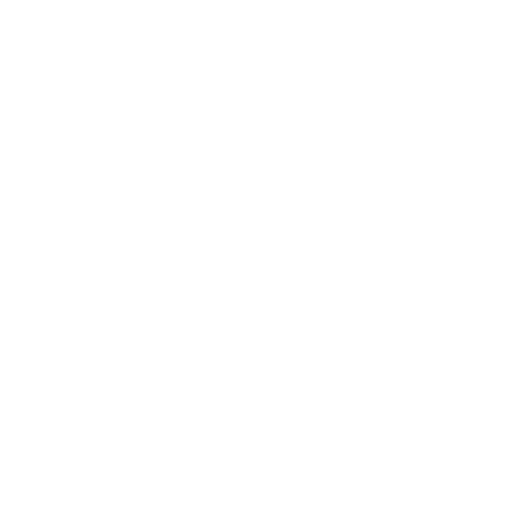
t = 0.00 s
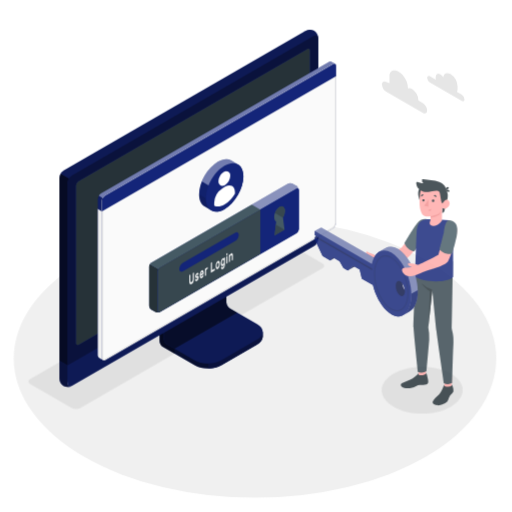
t = 2.10 s
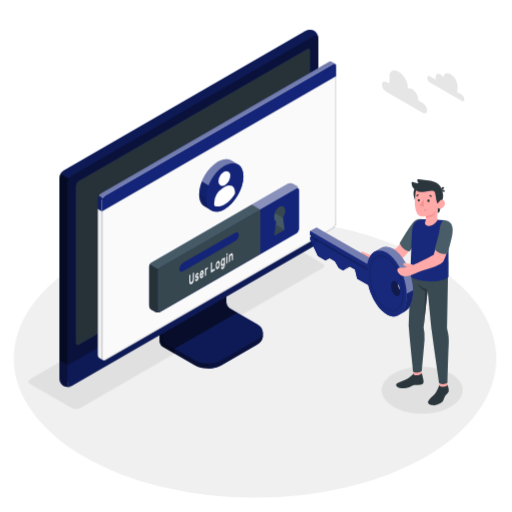
t = 2.52 s
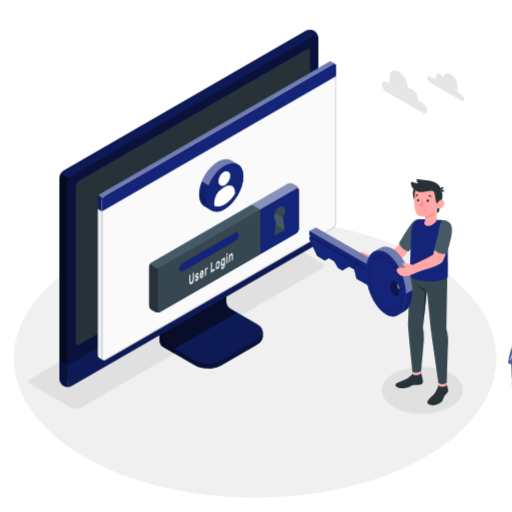
t = 2.94 s
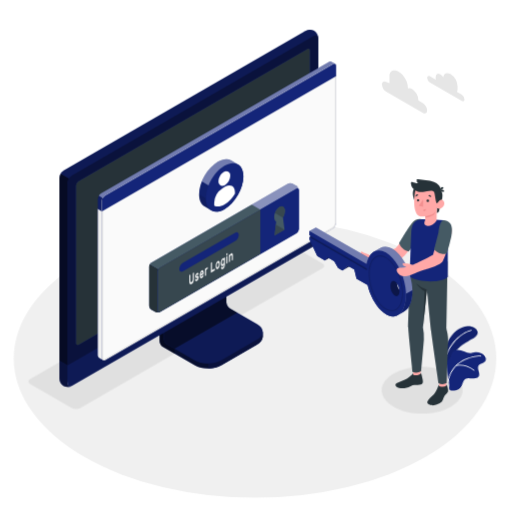
t = 3.92 s
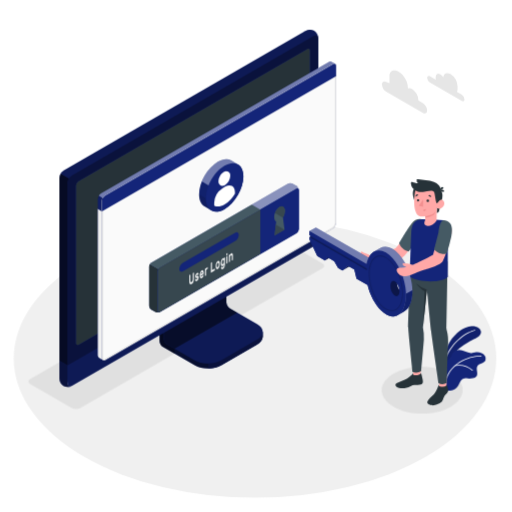
t = 4.90 s

The animated SVG that drew these frames (rendered in a browser with its animation timeline set to each time). Animation: 5 CSS @keyframes rules; one cycle of 4.90 s.

<svg class="animated" id="freepik_stories-login" xmlns="http://www.w3.org/2000/svg" viewBox="0 0 500 500" version="1.1" xmlns:xlink="http://www.w3.org/1999/xlink" xmlns:svgjs="http://svgjs.com/svgjs"><style>svg#freepik_stories-login:not(.animated) .animable {opacity: 0;}svg#freepik_stories-login.animated #freepik--Floor--inject-3 {animation: 1s 1 forwards cubic-bezier(.36,-0.01,.5,1.38) zoomOut;animation-delay: 0s;}svg#freepik_stories-login.animated #freepik--Shadow--inject-3 {animation: 1.0s 1 forwards cubic-bezier(.36,-0.01,.5,1.38) lightSpeedLeft;animation-delay: 0.5s;opacity: 0}svg#freepik_stories-login.animated #freepik--Device--inject-3 {animation: 1.6s 1 forwards cubic-bezier(.36,-0.01,.5,1.38) lightSpeedLeft;animation-delay: 0s;}svg#freepik_stories-login.animated #freepik--Window--inject-3 {animation: 1s 1 forwards cubic-bezier(.36,-0.01,.5,1.38) fadeIn;animation-delay: 1s;opacity: 0}svg#freepik_stories-login.animated #freepik--Plants--inject-3 {animation: 2.8s 1 forwards cubic-bezier(.36,-0.01,.5,1.38) lightSpeedRight;animation-delay: 2.1s;opacity: 0}svg#freepik_stories-login.animated #freepik--Clouds--inject-3 {animation: 1s 1 forwards ease-out lightSpeedRight;animation-delay: 0s;}svg#freepik_stories-login.animated #freepik--Character--inject-3 {animation: 1.7s 1 forwards ease-out slideRight;animation-delay: 1s;opacity: 0}            @keyframes zoomOut {                0% {                    opacity: 0;                    transform: scale(1.5);                }                100% {                    opacity: 1;                    transform: scale(1);                }            }                    @keyframes lightSpeedLeft {              from {                transform: translate3d(-50%, 0, 0) skewX(20deg);                opacity: 0;              }              60% {                transform: skewX(-10deg);                opacity: 1;              }              80% {                transform: skewX(2deg);              }              to {                opacity: 1;                transform: translate3d(0, 0, 0);              }            }                    @keyframes fadeIn {                0% {                    opacity: 0;                }                100% {                    opacity: 1;                }            }                    @keyframes lightSpeedRight {              from {                transform: translate3d(50%, 0, 0) skewX(-20deg);                opacity: 0;              }              60% {                transform: skewX(10deg);                opacity: 1;              }              80% {                transform: skewX(-2deg);              }              to {                opacity: 1;                transform: translate3d(0, 0, 0);              }            }                    @keyframes slideRight {                0% {                    opacity: 0;                    transform: translateX(30px);                }                100% {                    opacity: 1;                    transform: translateX(0);                }            }        </style><g id="freepik--Floor--inject-3" class="animable" style="transform-origin: 249.05px 350.02px;"><ellipse id="freepik--floor--inject-3" cx="249.05" cy="350.02" rx="235.61" ry="136.03" style="fill: rgb(240, 240, 240); transform-origin: 249.05px 350.02px;" class="animable"></ellipse></g><g id="freepik--Shadow--inject-3" class="animable" style="transform-origin: 239.83px 318.325px;"><path id="freepik--shadow--inject-3" d="M384.36,397.22c-15.45-8.92-15.45-23.38,0-32.3s40.5-8.92,55.95,0,15.45,23.38,0,32.3S399.81,406.14,384.36,397.22Z" style="fill: rgb(224, 224, 224); transform-origin: 412.335px 381.07px;" class="animable"></path><path id="freepik--shadow--inject-3" d="M70.12,398.46,29.48,375c-2.29-1.32-2.29-3.47,0-4.79L265.87,233.73a9.17,9.17,0,0,1,8.29,0l40.65,23.46c2.29,1.32,2.29,3.47,0,4.79L78.42,398.46A9.19,9.19,0,0,1,70.12,398.46Z" style="fill: rgb(224, 224, 224); transform-origin: 172.145px 316.095px;" class="animable"></path></g><g id="freepik--Device--inject-3" class="animable" style="transform-origin: 184.405px 203.455px;"><g id="freepik--device--inject-3" class="animable" style="transform-origin: 184.405px 203.455px;"><path d="M216.2,356.64l34.94-20.2c3.6-2.08,5.4-4.8,5.4-7.53s0-4.86,0-4.86l-36.24-20.44a7.64,7.64,0,0,1-3.48-6V254.52l-61,35.26v43.07a7.7,7.7,0,0,0,3.48,6l30.84,17.76C197.32,360.8,209,360.8,216.2,356.64Z" style="fill: #142579; transform-origin: 206.18px 307.138px;" id="el9vhk2lhfq5" class="animable"></path><g id="elfbs0e48rda"><g style="opacity: 0.6; transform-origin: 206.18px 307.138px;" class="animable" id="el0coz8pz92lr4"><path d="M216.2,356.64l34.94-20.2c3.6-2.08,5.4-4.8,5.4-7.53s0-4.86,0-4.86l-36.24-20.44a7.64,7.64,0,0,1-3.48-6V254.52l-61,35.26v43.07a7.7,7.7,0,0,0,3.48,6l30.84,17.76C197.32,360.8,209,360.8,216.2,356.64Z" id="elqaxdv4etjus" class="animable" style="transform-origin: 206.18px 307.138px;"></path></g></g><g id="elgg2frpc7el7"><path d="M170.45,340.48v4.84l-11.18-6.45a7.67,7.67,0,0,1-3.47-6V289.78l11.62-6.71c.24,2.95.5,6,.75,9L160,296.77v33.65a7.63,7.63,0,0,0,3.48,6Z" style="opacity: 0.3; transform-origin: 163.125px 314.195px;" class="animable" id="elnubiw7w05zb"></path></g><path d="M160,330.43a7.68,7.68,0,0,0,3.48,6l26.62,15.34c7.2,4.15,18.88,4.16,26.09,0l35-20.2c7.21-4.16,7.21-10.9,0-15.06l-26.64-15.34a7.69,7.69,0,0,1-3.47-6V261.51l-61,35.26Z" style="fill: #142579; transform-origin: 208.299px 308.198px;" id="elv9a69rqefv8" class="animable"></path><g id="eldzvba0afal"><path d="M160,330.43a7.68,7.68,0,0,0,3.48,6l26.62,15.34c7.2,4.15,18.88,4.16,26.09,0l35-20.2c7.21-4.16,7.21-10.9,0-15.06l-26.64-15.34a7.69,7.69,0,0,1-3.47-6V261.51l-61,35.26Z" style="opacity: 0.3; transform-origin: 208.299px 308.198px;" class="animable" id="el52298e8layr"></path></g><g id="el1s5gplkx693"><path d="M231.6,305.28h0l-7.09-4.09a7.69,7.69,0,0,1-3.47-6V261.51l-61,35.26v33.66a7.68,7.68,0,0,0,3.48,6l7,4Z" style="opacity: 0.5; transform-origin: 195.82px 300.97px;" class="animable" id="elplkbq2si12"></path></g><path d="M256.55,324.06v4.86c0,2.73-1.81,5.44-5.4,7.53l-35,20.19a26.23,26.23,0,0,1-12.45,3.09v-4.84a26.23,26.23,0,0,0,12.45-3.09l35-20.21C254.74,329.52,256.55,326.79,256.55,324.06Z" style="fill: #142579; transform-origin: 230.125px 341.895px;" id="ellkimg6zald" class="animable"></path><g id="ellaulq8d823b"><path d="M256.55,324.06v4.86c0,2.73-1.81,5.44-5.4,7.53l-35,20.19a26.23,26.23,0,0,1-12.45,3.09v-4.84a26.23,26.23,0,0,0,12.45-3.09l35-20.21C254.74,329.52,256.55,326.79,256.55,324.06Z" style="opacity: 0.5; transform-origin: 230.125px 341.895px;" class="animable" id="elca8adetk5ob"></path></g><path d="M62,372.26a9.35,9.35,0,0,0,8.43-.15l236-136.25a9.62,9.62,0,0,0,4.35-7.53V37.41A9.32,9.32,0,0,0,306.72,30a9.3,9.3,0,0,0-8.42.16L62.3,166.45A9.58,9.58,0,0,0,58,174V364.89A9.32,9.32,0,0,0,62,372.26Z" style="fill: #142579; transform-origin: 184.39px 201.131px;" id="el11bik463g8h" class="animable"></path><path d="M70.46,372.1l236-136.25a9.59,9.59,0,0,0,4.35-7.53V37.41c0-2.77-1.95-3.9-4.35-2.51l-236,136.25a9.61,9.61,0,0,0-4.35,7.53V369.59C66.11,372.36,68.06,373.49,70.46,372.1Z" style="fill: #142579; transform-origin: 188.46px 203.5px;" id="elb1uxjarthcm" class="animable"></path><g id="el8mbwws4ljt4"><path d="M70.46,372.1l236-136.25a9.59,9.59,0,0,0,4.35-7.53V37.41c0-2.77-1.95-3.9-4.35-2.51l-236,136.25a9.61,9.61,0,0,0-4.35,7.53V369.59C66.11,372.36,68.06,373.49,70.46,372.1Z" style="opacity: 0.5; transform-origin: 188.46px 203.5px;" class="animable" id="elds0hqk72ynk"></path></g><path d="M69.82,377.06A9.34,9.34,0,0,1,62,376.9,9.32,9.32,0,0,1,58,369.51V352.13l8.15,4.72v17.38C66.1,376.76,67.71,377.91,69.82,377.06Z" style="fill: #142579; transform-origin: 63.91px 364.985px;" id="ele6n8n5g6ldh" class="animable"></path><g id="ela76ty0tmctv"><path d="M69.82,377.06A9.34,9.34,0,0,1,62,376.9,9.32,9.32,0,0,1,58,369.51V352.13l8.15,4.72v17.38C66.1,376.76,67.71,377.91,69.82,377.06Z" style="opacity: 0.5; transform-origin: 63.91px 364.985px;" class="animable" id="elm35v8vf9dz"></path></g><path d="M66.1,356.85v17.38c0,2.77,2,3.89,4.35,2.51l236-136.25A9.62,9.62,0,0,0,310.8,233V215.54Z" style="fill: #142579; transform-origin: 188.45px 296.435px;" id="eliotrf6j0xfi" class="animable"></path><g id="elm7yg6mnsyad"><path d="M66.11,356.81v17.42c0,2.77,2,3.89,4.35,2.51l236-136.25A9.62,9.62,0,0,0,310.8,233V215.54Z" style="opacity: 0.3; transform-origin: 188.455px 296.435px;" class="animable" id="elkescqufnpy"></path></g><path d="M74.26,335V181.39a5.75,5.75,0,0,1,2.6-4.52L300,48c1.44-.83,2.61-.16,2.61,1.5V203.19a5.76,5.76,0,0,1-2.61,4.52L76.87,336.55C75.43,337.38,74.26,336.7,74.26,335Z" style="fill: #142579; transform-origin: 188.435px 192.273px;" id="el4nnxxe8r8ev" class="animable"></path><path d="M74.26,335V181.39a5.75,5.75,0,0,1,2.6-4.52L300,48c1.44-.83,2.61-.16,2.61,1.5V203.19a5.76,5.76,0,0,1-2.61,4.52L76.87,336.55C75.43,337.38,74.26,336.7,74.26,335Z" style="fill: rgb(38, 50, 56); transform-origin: 188.435px 192.273px;" id="eltwxzomgtewc" class="animable"></path><path d="M188.45,291.73a9,9,0,0,0-4.08,7.06c0,2.6,1.83,3.66,4.08,2.36a9,9,0,0,0,4.08-7.07C192.53,291.48,190.7,290.43,188.45,291.73Z" style="fill: #142579; transform-origin: 188.45px 296.439px;" id="elfqgeboob469" class="animable"></path><g id="elgapg5v7vjco"><path d="M67.39,174.38a9.25,9.25,0,0,0-1.29,4.29V356.85L58,352.13V174a8.9,8.9,0,0,1,1.28-4.3Z" style="opacity: 0.7; transform-origin: 62.695px 263.275px;" class="animable" id="el44ocxsa6ken"></path></g><g id="eloeojqdytij"><path d="M310.76,36.69c-.31-2.24-2.12-3-4.31-1.79l-236,136.25a8.94,8.94,0,0,0-3.07,3.23l-8.16-4.71a9,9,0,0,1,3.08-3.23L298.3,30.2a9.32,9.32,0,0,1,8.43-.16A9.37,9.37,0,0,1,310.76,36.69Z" style="opacity: 0.3; transform-origin: 184.99px 101.745px;" class="animable" id="eldpc9ijrxjlm"></path></g></g></g><g id="freepik--Window--inject-3" class="animable" style="transform-origin: 211.872px 205.98px;"><g id="freepik--window--inject-3" class="animable" style="transform-origin: 211.872px 205.98px;"><g id="freepik--window--inject-3" class="animable" style="transform-origin: 211.872px 205.98px;"><g id="freepik--window--inject-3" class="animable" style="transform-origin: 211.872px 205.98px;"><path d="M323.49,60.19a2.16,2.16,0,0,0-2.22.17L98.59,189a6.71,6.71,0,0,0-3,5.27V346.94a3,3,0,0,0,1.29,2.65c.49.27,3.11,1.79,3.89,2.21a1.75,1.75,0,0,0,1.76-.1L325.16,223.06a6.71,6.71,0,0,0,3-5.27V64.33a2.1,2.1,0,0,0-.94-2C326.72,62,324.05,60.52,323.49,60.19Z" style="fill: #142579; transform-origin: 211.879px 205.976px;" id="elsyx6vqgr52b" class="animable"></path><path d="M102.48,191.16,325.17,62.57c1.68-1,3-.18,3,1.76V217.79a6.71,6.71,0,0,1-3,5.27L102.48,351.7c-1.68,1-3-.61-3-2.55V196.43A6.73,6.73,0,0,1,102.48,191.16Z" style="fill: rgb(250, 250, 250); transform-origin: 213.825px 207.074px;" id="el1szyp4cxksn" class="animable"></path><path d="M326.53,63.15h0c.59,0,.68.74.68,1.18V217.79a5.68,5.68,0,0,1-2.55,4.4L102,350.83a1,1,0,0,1-.5.16c-.56,0-1-.86-1-1.84V196.43A5.74,5.74,0,0,1,103,192L325.67,63.43a1.77,1.77,0,0,1,.86-.28m0-1a2.8,2.8,0,0,0-1.36.42L102.48,191.16a6.73,6.73,0,0,0-3,5.27V349.15c0,1.54.86,2.84,2,2.84a2,2,0,0,0,1-.29L325.16,223.06a6.71,6.71,0,0,0,3-5.27V64.33c0-1.38-.68-2.18-1.68-2.18Z" style="fill: rgb(224, 224, 224); transform-origin: 213.82px 207.07px;" id="elxy97g2gi83" class="animable"></path><path d="M96.82,349.59c.33.17,2.7,1.52,3.74,2.12a3.11,3.11,0,0,1-1.12-2.56V206.4l-3.9-2.28V346.94A3,3,0,0,0,96.82,349.59Z" style="fill: rgb(240, 240, 240); transform-origin: 98.0471px 277.915px;" id="elo9xvxewyqob" class="animable"></path><path d="M328.21,64.3c0-1.92-1.37-2.7-3-1.73L102.48,191.16a6.73,6.73,0,0,0-3,5.27v10L328.21,74.3Z" style="fill: #142579; transform-origin: 213.845px 134.291px;" id="elvp02zdsp23s" class="animable"></path><g id="el6eslfmahhj5"><g style="opacity: 0.4; transform-origin: 211.84px 126.687px;" class="animable" id="el85l576kciui"><path d="M325.17,62.57,102.48,191.15a6.25,6.25,0,0,0-2.14,2.27l-3.87-2.25A6,6,0,0,1,98.59,189L321.27,60.36a2.16,2.16,0,0,1,2.22-.18c.54.34,3.07,1.77,3.72,2.12A2.2,2.2,0,0,0,325.17,62.57Z" style="fill: rgb(255, 255, 255); transform-origin: 211.84px 126.687px;" id="elw6df22qswf" class="animable"></path></g></g><g id="el2sxm3wp4vh4"><path d="M95.54,204.13v-9.91a6.25,6.25,0,0,1,.93-3.05l3.88,2.24a6.08,6.08,0,0,0-.91,3v10Z" style="opacity: 0.15; transform-origin: 97.945px 198.79px;" class="animable" id="ela39pfc222bj"></path></g></g></g><path d="M281.25,179.42l-133.37,77a4.91,4.91,0,0,0-2.23,3.85v38.24a4.91,4.91,0,0,0,2.23,3.85l3.89,2.24a4.94,4.94,0,0,0,4.46,0l133.35-77a4.93,4.93,0,0,0,2.23-3.86l0-38.25a4.91,4.91,0,0,0-2.23-3.85l-3.9-2.24A4.91,4.91,0,0,0,281.25,179.42Z" style="fill: #142579; transform-origin: 218.73px 242.007px;" id="elzgpjt7ptva" class="animable"></path><g id="el8cjmhbydyh4"><path d="M291.81,185.15c-.16-1.15-1.09-1.57-2.21-.92l-133.37,77a4.49,4.49,0,0,0-1.57,1.66l-8.35-4.82a4.57,4.57,0,0,1,1.56-1.64l133.38-77a4.91,4.91,0,0,1,4.45,0l3.9,2.24A5,5,0,0,1,291.81,185.15Z" style="fill: rgb(255, 255, 255); opacity: 0.5; transform-origin: 219.06px 220.893px;" class="animable" id="elez44nl05wnm"></path></g><path d="M155.85,304.79a5,5,0,0,1-4.07-.18l-3.9-2.24a4.93,4.93,0,0,1-2.23-3.85V260.28a4.63,4.63,0,0,1,.66-2.21l8.35,4.82a4.48,4.48,0,0,0-.66,2.19v38.25C154,304.6,154.8,305.19,155.85,304.79Z" style="fill: rgb(38, 50, 56); transform-origin: 150.75px 281.604px;" id="el23ldusjw71d" class="animable"></path><path d="M156.23,261.23l133.37-77c1.23-.71,2.23-.14,2.23,1.28l0,38.25a4.93,4.93,0,0,1-2.23,3.86l-133.35,77c-1.23.71-2.23.13-2.23-1.29V265.09A4.93,4.93,0,0,1,156.23,261.23Z" style="fill: #142579; transform-origin: 222.925px 244.424px;" id="elh3tr13e6isb" class="animable"></path><path d="M245.89,199.84l-98,56.59a4.57,4.57,0,0,0-1.56,1.64l8.35,4.82a4.49,4.49,0,0,1,1.57-1.66l98-56.58Z" style="fill: rgb(69, 90, 100); transform-origin: 200.29px 231.365px;" id="el080flr5xtuj5" class="animable"></path><path d="M254.23,204.65l-98,56.58a4.93,4.93,0,0,0-2.23,3.86v38.23c0,1.42,1,2,2.23,1.29l98-56.58Z" style="fill: rgb(55, 71, 79); transform-origin: 204.115px 254.782px;" id="eljw96d0uzex" class="animable"></path><path d="M178.83,256.57l50.57-29.19c2.09-1.21,3.79-.35,3.79,1.92a8.13,8.13,0,0,1-3.8,6.3l-50.56,29.2c-2.09,1.21-3.8.35-3.8-1.92A8.16,8.16,0,0,1,178.83,256.57Z" style="fill: #142579; transform-origin: 204.11px 246.09px;" id="elpnhy5e5cjp" class="animable"></path><path d="M189.19,266.24a.1.1,0,0,1,.15,0,.37.37,0,0,1,.06.23v5.69a9.54,9.54,0,0,1-.14,1.64,6.35,6.35,0,0,1-.42,1.44,5.11,5.11,0,0,1-.7,1.18,3.67,3.67,0,0,1-1,.83,1.85,1.85,0,0,1-1,.3,1,1,0,0,1-.7-.37,2.25,2.25,0,0,1-.42-1,6.91,6.91,0,0,1-.13-1.47v-5.7a.72.72,0,0,1,.06-.29.36.36,0,0,1,.15-.2l.63-.37a.11.11,0,0,1,.15,0,.35.35,0,0,1,.06.23v5.62a3.79,3.79,0,0,0,.09.92,1,1,0,0,0,.24.52.45.45,0,0,0,.37.16,1,1,0,0,0,.48-.16,2.16,2.16,0,0,0,.48-.39,2.37,2.37,0,0,0,.38-.6,3.77,3.77,0,0,0,.25-.8,5.28,5.28,0,0,0,.08-1v-5.63a.73.73,0,0,1,.07-.29.36.36,0,0,1,.15-.2Z" style="fill: rgb(250, 250, 250); transform-origin: 187.145px 271.878px;" id="el4coc8wsjtu9" class="animable"></path><path d="M193.11,271.62a.36.36,0,0,0-.05-.21.22.22,0,0,0-.19-.07,1.37,1.37,0,0,0-.37,0l-.58.11a1.18,1.18,0,0,1-.57,0,.69.69,0,0,1-.36-.27,1.43,1.43,0,0,1-.19-.53,4.52,4.52,0,0,1,0-1.62,4.49,4.49,0,0,1,.32-.89,4.32,4.32,0,0,1,.5-.8,2.51,2.51,0,0,1,.68-.59,1.73,1.73,0,0,1,.69-.24.84.84,0,0,1,.51.11.83.83,0,0,1,.33.38,1.59,1.59,0,0,1,.13.59.49.49,0,0,1-.06.29.36.36,0,0,1-.15.2l-.6.35a.18.18,0,0,1-.18,0l-.13-.1a.33.33,0,0,0-.18-.07.82.82,0,0,0-.36.13,1.54,1.54,0,0,0-.41.36.87.87,0,0,0-.18.55.63.63,0,0,0,0,.23.23.23,0,0,0,.17.1,1,1,0,0,0,.33,0l.56-.1c.47-.09.79,0,1,.26a2.1,2.1,0,0,1,.29,1.23,3.51,3.51,0,0,1-.12.88,4.27,4.27,0,0,1-.34.9,3.8,3.8,0,0,1-.55.82,2.83,2.83,0,0,1-.73.61,1.63,1.63,0,0,1-.73.25.9.9,0,0,1-.53-.15.92.92,0,0,1-.34-.43,1.5,1.5,0,0,1-.12-.6.54.54,0,0,1,.06-.3.36.36,0,0,1,.15-.2l.6-.35c.08,0,.14-.05.18,0l.13.14a.3.3,0,0,0,.21.1.64.64,0,0,0,.39-.13,1.87,1.87,0,0,0,.48-.39,1.24,1.24,0,0,0,.17-.27A.6.6,0,0,0,193.11,271.62Z" style="fill: rgb(250, 250, 250); transform-origin: 192.332px 270.493px;" id="el1s1r5elwdhe" class="animable"></path><path d="M195.15,268.91a8.93,8.93,0,0,1,.13-1.55,7.46,7.46,0,0,1,.39-1.41,4.8,4.8,0,0,1,.6-1.15,2.57,2.57,0,0,1,.8-.75,1.09,1.09,0,0,1,.79-.17,1,1,0,0,1,.6.41,2.5,2.5,0,0,1,.39.9,5.58,5.58,0,0,1,.14,1.28v.62a.6.6,0,0,1-.07.3.36.36,0,0,1-.15.2l-2.6,1.51a1.56,1.56,0,0,0,.07.52.65.65,0,0,0,.2.29.42.42,0,0,0,.29.09.82.82,0,0,0,.34-.12,1.45,1.45,0,0,0,.4-.32,1.83,1.83,0,0,0,.26-.38,2.65,2.65,0,0,1,.14-.23.64.64,0,0,1,.15-.13l.62-.36a.12.12,0,0,1,.15,0,.28.28,0,0,1,.06.23,1.93,1.93,0,0,1-.12.57,4.34,4.34,0,0,1-.34.8,4.59,4.59,0,0,1-.56.82,3,3,0,0,1-.76.65,1.21,1.21,0,0,1-.8.19,1,1,0,0,1-.6-.42,2.65,2.65,0,0,1-.39-1A6.8,6.8,0,0,1,195.15,268.91Zm1.92-3.19a1.17,1.17,0,0,0-.39.34,1.92,1.92,0,0,0-.27.46,3.39,3.39,0,0,0-.17.51,3.27,3.27,0,0,0-.07.48l1.76-1a2.9,2.9,0,0,0-.06-.41.66.66,0,0,0-.14-.33.38.38,0,0,0-.26-.16A.6.6,0,0,0,197.07,265.72Z" style="fill: rgb(250, 250, 250); transform-origin: 197.07px 267.796px;" id="el10afnuvr0yrn" class="animable"></path><path d="M202.13,262.93a1.61,1.61,0,0,0-.68.76,3.44,3.44,0,0,0-.21,1.32v3.61a.73.73,0,0,1-.06.3.36.36,0,0,1-.15.2l-.59.34a.1.1,0,0,1-.15,0,.37.37,0,0,1-.06-.23v-6.47a.8.8,0,0,1,.06-.3.41.41,0,0,1,.15-.2l.59-.34a.11.11,0,0,1,.15,0,.32.32,0,0,1,.06.22v.32a4.12,4.12,0,0,1,.44-.76,1.82,1.82,0,0,1,.6-.53l.36-.21a.1.1,0,0,1,.14,0,.37.37,0,0,1,.07.23v.91a.73.73,0,0,1-.07.3.41.41,0,0,1-.14.2Z" style="fill: rgb(250, 250, 250); transform-origin: 201.54px 265.213px;" id="eltg1z2zyaq7r" class="animable"></path><path d="M209.59,262.45a.1.1,0,0,1,.15,0,.37.37,0,0,1,.06.23v1a.8.8,0,0,1-.06.3.52.52,0,0,1-.15.19l-3.42,2a.11.11,0,0,1-.15,0,.34.34,0,0,1-.06-.22v-9a.8.8,0,0,1,.06-.3.38.38,0,0,1,.15-.19l.63-.37a.11.11,0,0,1,.15,0,.34.34,0,0,1,.06.22v7.61Z" style="fill: rgb(250, 250, 250); transform-origin: 207.88px 261.13px;" id="elfw5t9wvxqmi" class="animable"></path><path d="M212.66,255.05a1.2,1.2,0,0,1,.77-.21.92.92,0,0,1,.61.3,1.92,1.92,0,0,1,.4.74,4.28,4.28,0,0,1,.18,1.09c0,.08,0,.19,0,.32v.77c0,.12,0,.23,0,.32a7,7,0,0,1-.18,1.29,6.26,6.26,0,0,1-.4,1.2,4.46,4.46,0,0,1-.61,1,2.76,2.76,0,0,1-.77.69,1.31,1.31,0,0,1-.78.21.91.91,0,0,1-.6-.3,1.7,1.7,0,0,1-.4-.73,4.28,4.28,0,0,1-.18-1.09c0-.08,0-.18,0-.31v-.77c0-.13,0-.24,0-.32a6.35,6.35,0,0,1,.17-1.3,6.62,6.62,0,0,1,.41-1.21,4.83,4.83,0,0,1,.6-1A2.66,2.66,0,0,1,212.66,255.05Zm.94,2.58a2,2,0,0,0-.11-.65.62.62,0,0,0-.22-.32.43.43,0,0,0-.29-.07.87.87,0,0,0-.32.13,1.41,1.41,0,0,0-.32.24,1.79,1.79,0,0,0-.29.4,2.19,2.19,0,0,0-.22.58,4,4,0,0,0-.12.78c0,.08,0,.17,0,.28v.71c0,.11,0,.2,0,.26a2.36,2.36,0,0,0,.12.65.61.61,0,0,0,.22.32.37.37,0,0,0,.29.06.9.9,0,0,0,.32-.12,1.67,1.67,0,0,0,.32-.24,2.17,2.17,0,0,0,.29-.4,2.6,2.6,0,0,0,.22-.58,3.57,3.57,0,0,0,.11-.78,2.18,2.18,0,0,0,0-.28v-.7A2.1,2.1,0,0,0,213.6,257.63Z" style="fill: rgb(250, 250, 250); transform-origin: 212.66px 258.804px;" id="elzse8owndjcs" class="animable"></path><path d="M217.68,260.9a1.42,1.42,0,0,0,.34-.29,2.45,2.45,0,0,0,.31-.46,3.08,3.08,0,0,0,.23-.63,3,3,0,0,0,.09-.75v-.51c0,.1-.1.22-.17.36a3,3,0,0,1-.24.42,4,4,0,0,1-.34.4,1.76,1.76,0,0,1-.43.33.92.92,0,0,1-.71.14,1,1,0,0,1-.54-.41,2.72,2.72,0,0,1-.35-.84,5.75,5.75,0,0,1-.14-1.15c0-.13,0-.29,0-.48s0-.35,0-.49a8.45,8.45,0,0,1,.14-1.31,7.89,7.89,0,0,1,.35-1.25,5,5,0,0,1,.54-1,2.28,2.28,0,0,1,.71-.68,1.41,1.41,0,0,1,.43-.17.93.93,0,0,1,.34,0,.62.62,0,0,1,.24.13.91.91,0,0,1,.17.17v-.32a.8.8,0,0,1,.06-.3.38.38,0,0,1,.15-.19l.59-.35a.11.11,0,0,1,.15,0,.37.37,0,0,1,.07.23V258a6.86,6.86,0,0,1-.53,2.84,3.63,3.63,0,0,1-1.46,1.7,1.54,1.54,0,0,1-.74.23,1,1,0,0,1-.59-.15,1.35,1.35,0,0,1-.4-.48,2,2,0,0,1-.16-.72.54.54,0,0,1,.06-.3.36.36,0,0,1,.15-.2l.53-.3a.13.13,0,0,1,.19,0,1,1,0,0,1,.13.17.47.47,0,0,0,.28.22C217.25,261.1,217.43,261,217.68,260.9Zm-.94-4.85q0,.4,0,.78a1.7,1.7,0,0,0,.32,1.12.49.49,0,0,0,.64,0,1.72,1.72,0,0,0,.65-.78,3.62,3.62,0,0,0,.3-1.32c0-.15,0-.33,0-.54s0-.39,0-.52a1.53,1.53,0,0,0-.3-1,.48.48,0,0,0-.65,0,1.73,1.73,0,0,0-.64.77A3.83,3.83,0,0,0,216.74,256.05Z" style="fill: rgb(250, 250, 250); transform-origin: 217.701px 257.006px;" id="elf7las6rxobb" class="animable"></path><path d="M222,247.17a.11.11,0,0,1,.14,0,.32.32,0,0,1,.07.23v1.09a.66.66,0,0,1-.07.3.43.43,0,0,1-.14.19l-.67.39a.1.1,0,0,1-.15,0,.29.29,0,0,1-.07-.22v-1.09a.66.66,0,0,1,.07-.3.38.38,0,0,1,.15-.19Zm.17,9.39a.72.72,0,0,1-.06.29.49.49,0,0,1-.15.2l-.6.34a.09.09,0,0,1-.14,0,.32.32,0,0,1-.07-.23v-6.47a.66.66,0,0,1,.07-.3.47.47,0,0,1,.14-.2l.6-.34a.11.11,0,0,1,.15,0,.34.34,0,0,1,.06.22Z" style="fill: rgb(250, 250, 250); transform-origin: 221.66px 252.284px;" id="elffbjj02xhog" class="animable"></path><path d="M227.43,253.51a.8.8,0,0,1-.06.3.38.38,0,0,1-.15.19l-.6.35a.1.1,0,0,1-.14,0,.32.32,0,0,1-.07-.23v-3.52a2.45,2.45,0,0,0-.22-1.21c-.14-.25-.36-.29-.67-.11a1.64,1.64,0,0,0-.65.87,4.2,4.2,0,0,0-.24,1.47v3.53a.8.8,0,0,1-.06.3.36.36,0,0,1-.15.2l-.59.34a.1.1,0,0,1-.15,0,.32.32,0,0,1-.06-.22v-6.47a.73.73,0,0,1,.06-.3.36.36,0,0,1,.15-.2l.59-.34a.1.1,0,0,1,.15,0,.37.37,0,0,1,.06.23V249a5.15,5.15,0,0,1,.48-.87,1.88,1.88,0,0,1,.65-.61,1.09,1.09,0,0,1,.79-.2.81.81,0,0,1,.52.41,2.54,2.54,0,0,1,.28.87,9,9,0,0,1,.08,1.2Z" style="fill: rgb(250, 250, 250); transform-origin: 225.524px 251.667px;" id="elhej8x34yudo" class="animable"></path><path d="M277.87,224.4,268.16,230l1.51-13.62c-1.17-.62-1.91-2.13-1.91-4.3,0-3.87,2.36-8.36,5.26-10s5.25.1,5.25,4a13.26,13.26,0,0,1-1.9,6.5Z" style="fill: rgb(69, 90, 100); transform-origin: 273.015px 215.732px;" id="elmja4m5g20dg" class="animable"></path><polygon points="277.88 224.4 269.33 219.47 268.16 230.01 277.88 224.4" style="fill: rgb(55, 71, 79); transform-origin: 273.02px 224.74px;" id="elvuossiqv5xd" class="animable"></polygon><path d="M273,202.05a11.45,11.45,0,0,0-4.48,5.95l7.83,4.52h0a13.26,13.26,0,0,0,1.9-6.5C278.27,202.15,275.92,200.38,273,202.05Z" style="fill: rgb(55, 71, 79); transform-origin: 273.385px 206.971px;" id="elf5y79gko8n7" class="animable"></path><path d="M225.8,156.7c-3.33-1.92-7.92-1.65-13,1.28-10.14,5.86-18.36,20.09-18.36,31.8,0,5.88,2.08,10,5.42,11.9l6.47,3.76c3.32,1.92,7.91,1.64,13-1.29,10.14-5.85,18.36-20.09,18.36-31.8,0-5.85-2.06-10-5.38-11.87" style="fill: #142579; transform-origin: 216.065px 181.068px;" id="el72kfgdakk8g" class="animable"></path><path d="M219.32,161.75c-10.14,5.86-18.36,20.1-18.36,31.8s8.22,16.46,18.36,10.6,18.37-20.09,18.36-31.8S229.45,155.9,219.32,161.75Z" style="fill: #142579; transform-origin: 219.32px 182.951px;" id="elmrnpifz38p" class="animable"></path><path d="M229.45,187.73v1.34a29.53,29.53,0,0,1-10.13,10.62c-3.95,2.27-7.52,2.52-10.14,1.07V198a18,18,0,0,1,8.26-14.31l2.67-1.54c2.36-1.36,4.66-1.54,6.46-.49S229.45,184.92,229.45,187.73Z" style="fill: #142579; transform-origin: 219.315px 191.324px;" id="elkt5jgjx418d" class="animable"></path><g id="el1dzqx88cmjq"><path d="M225.8,156.7l6.5,3.78c-3.32-1.93-7.91-1.66-13,1.27-6.64,3.84-12.46,11.27-15.68,19.23l-6.51-3.77c3.23-8,9-15.39,15.68-19.23C217.89,155.06,222.48,154.78,225.8,156.7Z" style="fill: rgb(255, 255, 255); opacity: 0.4; transform-origin: 214.705px 168.229px;" class="animable" id="el6p2wzvn0fys"></path></g><g id="elgxx9x51ot7u"><path d="M206.1,205.29l-6.23-3.61c-3.34-1.9-5.42-6-5.42-11.9l6.51,3.78C201,199.26,202.92,203.32,206.1,205.29Z" style="opacity: 0.2; transform-origin: 200.275px 197.535px;" class="animable" id="el8duqq6di7hh"></path></g><g id="elqdkvsao0iwi"><path d="M197.13,177.21l6.51,3.77A34.11,34.11,0,0,0,201,193.55h0l-6.51-3.78A34.23,34.23,0,0,1,197.13,177.21Z" style="opacity: 0.1; transform-origin: 199.065px 185.38px;" class="animable" id="eluq2xr2mbq4g"></path></g><path d="M217,181.52a3.49,3.49,0,0,1-1.77-.46,4.33,4.33,0,0,1-1.91-4,11.42,11.42,0,0,1,5.24-9.08h0a3.92,3.92,0,0,1,6.32,3.66,11.44,11.44,0,0,1-5.24,9.08A5.29,5.29,0,0,1,217,181.52Z" style="fill: rgb(255, 255, 255); transform-origin: 219.114px 174.322px;" id="el7na26bluar4" class="animable"></path><path d="M226.57,181.65c-1.8-1.05-4.1-.87-6.46.49l-2.67,1.54A18,18,0,0,0,209.18,198v2.77c2.62,1.45,6.19,1.2,10.14-1.07a29.53,29.53,0,0,0,10.13-10.62v-1.34C229.45,184.92,228.41,182.71,226.57,181.65Z" style="fill: rgb(255, 255, 255); transform-origin: 219.315px 191.324px;" id="el66hjy27nb68" class="animable"></path></g></g><g id="freepik--Plants--inject-3" class="animable" style="transform-origin: 453.289px 350.05px;"><g id="freepik--plants--inject-3" class="animable" style="transform-origin: 453.289px 350.05px;"><path d="M432.15,354.65s1.33-11.68,7.14-20.75,13.79-14.72,21.24-15.31,13.47,6.27,5.5,11-22.13,9.51-28.65,27.11Z" style="fill: #142579; transform-origin: 450.976px 337.627px;" id="eluprdoegriko" class="animable"></path><g id="el43twvg4bjxq"><path d="M432.15,354.65s1.33-11.68,7.14-20.75,13.79-14.72,21.24-15.31,13.47,6.27,5.5,11-22.13,9.51-28.65,27.11Z" style="opacity: 0.1; transform-origin: 450.976px 337.627px;" class="animable" id="el44m288mrgon"></path></g><path d="M434.34,351.61l-.08,0a.4.4,0,0,1-.22-.52c7.86-19.35,22.82-27.44,29.64-29a.4.4,0,0,1,.18.78c-6.68,1.54-21.35,9.48-29.08,28.53A.39.39,0,0,1,434.34,351.61Z" style="fill: rgb(255, 255, 255); transform-origin: 449.091px 336.85px;" id="elg4q1egtrxhd" class="animable"></path><path d="M474.12,351.84c-.67,1.52-2.33,2.32-3.87,2.94s-3.22,1.29-4.06,2.73c-1.68,2.9,1.08,7-.72,9.81a5.24,5.24,0,0,1-3.56,2.06c-1.15.21-2.32.21-3.48.31a12.82,12.82,0,0,1-1.66-.13,7.57,7.57,0,0,0-4.81.51c-2.31,1.3-3,4.21-4.42,6.46a11,11,0,0,1-7.77,4.88c-1,.13-3,.32-4-.27a1.18,1.18,0,0,1-.22-.14l0,0c-.15-.16-.33-.37-.41-.48a.16.16,0,0,1,0-.07c-.41-1.51.26-3.07.29-4.63v-.28c-.07-1.81-.12-3.61-.16-5.41q-.13-5-.1-10c0-2.16-.24-4.52.68-6.55,1-2.24,3.52-2.29,4.47-4.48.38-.88.58-1.81.95-2.7a7.73,7.73,0,0,1,6.58-4.59c4.39-.22,8.32,3.33,12.71,3,1.13-.09,2.24-.44,3.36-.64,3.55-.67,7.66.34,9.66,3.35A4.61,4.61,0,0,1,474.12,351.84Z" style="fill: #142579; transform-origin: 454.718px 361.673px;" id="ellufsju722" class="animable"></path><path d="M434.7,373.52h0a.38.38,0,0,1-.26-.46c6.06-22.74,30-26,35.63-25.62a.37.37,0,0,1,.35.4.38.38,0,0,1-.4.34c-5.49-.39-28.93,2.82-34.86,25.08A.38.38,0,0,1,434.7,373.52Z" style="fill: rgb(255, 255, 255); transform-origin: 452.425px 360.472px;" id="elbilkz4gkuk" class="animable"></path><path d="M461.33,362a.35.35,0,0,1-.2-.1,19.9,19.9,0,0,0-16.31-4.59.39.39,0,0,1-.42-.32.38.38,0,0,1,.31-.43,20.71,20.71,0,0,1,17,4.81.37.37,0,0,1,0,.53A.34.34,0,0,1,461.33,362Z" style="fill: rgb(255, 255, 255); transform-origin: 453.109px 359.15px;" id="el9slzxloqack" class="animable"></path></g></g><g id="freepik--Clouds--inject-3" class="animable" style="transform-origin: 413.28px 89.7599px;"><g id="freepik--clouds--inject-3" class="animable" style="transform-origin: 413.28px 89.7599px;"><path d="M377.12,80l3.18,1.22v-7c0-5.56,4.43-6.89,9.24-4.11h0c4.82,2.78,8.72,9.53,8.72,15.09v1a4.65,4.65,0,0,1,4,.62h0a13.86,13.86,0,0,1,6.27,10.87v.46l4.44,2.56a9.14,9.14,0,0,1,4.13,7.15c0,2.64-1.85,3.71-4.13,2.39L377.12,89.54A9.09,9.09,0,0,1,373,82.39C373,79.76,374.83,78.69,377.12,80Z" style="fill: rgb(230, 230, 230); transform-origin: 395.05px 89.7599px;" id="elszz86m4iqur" class="animable"></path><path d="M419.71,74.46l5.77,3.33a6.47,6.47,0,0,1-.05-.76V75.36c0-3,2.08-4.18,4.66-2.69a9,9,0,0,1,2.78,2.67c.42-3.74,3.36-5.13,6.92-3.08a15.45,15.45,0,0,1,7,12.09v2.5a6.59,6.59,0,0,1-.59,2.9L451,92.51A5.74,5.74,0,0,1,453.56,97c0,1.65-1.16,2.32-2.59,1.5l-31.26-18A5.72,5.72,0,0,1,417.12,76C417.12,74.31,418.28,73.64,419.71,74.46Z" style="fill: rgb(230, 230, 230); transform-origin: 435.34px 85.0813px;" id="elc1r57cmrhga" class="animable"></path></g></g><g id="freepik--Character--inject-3" class="animable" style="transform-origin: 371.816px 285.449px;"><g id="freepik--character--inject-3" class="animable" style="transform-origin: 371.816px 285.449px;"><path d="M397.37,226.23c-4.2,7.1-8.24,13.27-11.08,16.23-5.39,2.5-18.05,6.36-23,7a3.65,3.65,0,0,1-2.48-.58c-1.95-1.28-3.46-1.49-5.51-2.2-1.61-.55-2.29-1.32-2.59-1a1.83,1.83,0,0,0,.17,2.55,13.52,13.52,0,0,0,2.54,1.9,15,15,0,0,1-6.7.12c-4.29-1.13-6.31.93-3.41,5.59,1,1.66,5.12,4.33,13.4,3.61a75,75,0,0,0,8.81-1c7.94-1.7,16.77-3.34,22.2-5a14,14,0,0,0,5.28-3.66c9.13-10.41,12.16-17.83,16.16-24.57l-.34-11C404.34,214,400.88,220.29,397.37,226.23Z" style="fill: rgb(255, 168, 167); transform-origin: 377.555px 236.892px;" id="elobqabmjkcym" class="animable"></path><path d="M411.93,214a10.41,10.41,0,0,0-9.9,4.23c-4.44,5.69-12.3,19.35-12.3,19.35s2.57,6.85,9.51,8l11.15-15.06S415.67,220.06,411.93,214Z" style="fill: rgb(69, 90, 100); transform-origin: 401.5px 229.739px;" id="elyib74plzco" class="animable"></path><rect x="428.77" y="367.54" width="7.27" height="12.96" style="fill: rgb(255, 168, 167); transform-origin: 432.405px 374.02px;" id="elxw4ef33900a" class="animable"></rect><polygon points="410.84 366.85 403.58 367.11 403.21 353.39 410.84 353.13 410.84 366.85" style="fill: rgb(255, 168, 167); transform-origin: 407.025px 360.12px;" id="elhv1gg36xsf7" class="animable"></polygon><path d="M437.06,255.35c0,7.22-1.06,65.39-1.06,65.39.16,2.08,2,5.92,1.63,13.91-.55,10.85-1.28,39.37-1.28,39.37a9.24,9.24,0,0,1-8.09.16s-5.9-40-7.2-50.71C419.92,314.08,417,283,417,283l-3.93,36.74a45.23,45.23,0,0,1,.9,12c-.34,5-2.68,30.88-2.68,30.88a9.61,9.61,0,0,1-8.39.67s-4.14-39-4.22-43.58c-.1-5.2,2.42-64.42,2.42-64.42Z" style="fill: rgb(55, 71, 79); transform-origin: 418.178px 315.162px;" id="elt28nyxhwbia" class="animable"></path><path d="M428.77,376.76v-1.08c-.7.31-2.31,6.73-5.2,9.47-2.29,2.18-5.41,4.69-6.21,7.12s4.35,3.92,6.5,3.53c2.48-.46,6.8-2.29,7.88-4s1.59-4.19,2.47-5.43,2.91-2.62,3.38-4.06a9.62,9.62,0,0,0-.41-4c-.34-1.34-.7-2.81-1.14-2.68v.82a5.64,5.64,0,0,1-3.64,1.28C431.34,377.82,428.76,377.6,428.77,376.76Z" style="fill: rgb(38, 50, 56); transform-origin: 427.461px 385.742px;" id="elee04qz8aswf" class="animable"></path><path d="M403.5,364.77c-.38,0-.69.57-1.52,1.51a16,16,0,0,1-4.27,3.2c-2.72,1.42-8,3.6-10.41,4.73-1.5.7-1.43,2.58.12,3.65s5.28,1.84,9.76.8c2.44-.57,5.62-2.92,7.64-2.79s5.77.09,7.26-1,.89-3.35.47-5.3c-.46-2.14-1-5.47-1.71-5.32V365c-.87,1.38-5.38,1.94-7.3.93Z" style="fill: rgb(38, 50, 56); transform-origin: 399.624px 371.699px;" id="elbh4ivektv4p" class="animable"></path><path d="M417,283a26.72,26.72,0,0,1-10.12-6.05s2,3.81,7.76,7.36l-1.24,32.81Z" style="fill: rgb(38, 50, 56); transform-origin: 411.94px 297.035px;" id="elv76zdy2h6hc" class="animable"></path><path d="M433,215.06s6,1.38,5.57,12.22l-1.25,17.25,0,25.9c-5.34,6.06-29,5.62-37.15-.48,0,0,.92-30.65,1.47-42.45.39-8.38,2.32-12.6,10.56-13.52l10.13.44Z" style="fill: #142579; transform-origin: 419.381px 244.368px;" id="elad6t207uch9" class="animable"></path><path d="M425.36,192.54a11,11,0,0,1-10.82,11.26c-6,0-9.52-5.18-10.82-11.26-2.4-11.13,4.84-11.27,10.82-11.27A11.05,11.05,0,0,1,425.36,192.54Z" style="fill: rgb(38, 50, 56); transform-origin: 414.306px 192.535px;" id="elfie3m1o0krq" class="animable"></path><path d="M430.88,197.09s-1.66,8.12-2.33,9.46a3.53,3.53,0,0,1-2,1.71l.12-5.71Z" style="fill: rgb(38, 50, 56); transform-origin: 428.715px 202.675px;" id="eltyntp7odi3" class="animable"></path><path d="M428.79,185.46s1.19-.3,2.46,1.68c1.08,1.69,1.33,5.49-.37,10l-3.13.38Z" style="fill: rgb(38, 50, 56); transform-origin: 429.929px 191.482px;" id="elcbuuzf28vm8" class="animable"></path><path d="M429.94,187.11l3.84.07a1.81,1.81,0,0,0-1.75-2A2.13,2.13,0,0,0,429.94,187.11Z" style="fill: rgb(38, 50, 56); transform-origin: 431.865px 186.18px;" id="el3g6atwiq5tt" class="animable"></path><path d="M430.41,186.2l2.84-2.73a1.83,1.83,0,0,0-2.69-.11A2.1,2.1,0,0,0,430.41,186.2Z" style="fill: rgb(38, 50, 56); transform-origin: 431.589px 184.512px;" id="ele8f5uq3bds" class="animable"></path><path d="M426.81,197.47c.63.39,1.52-.86,2.3-1.71s3.2-1.63,4.46,1.13-.89,5.49-2.69,6.39c-3.23,1.6-4.25-.73-4.25-.73l-.27,12.86c-4.54,7-14.84,6.78-11.13-.34v-3.91a20.54,20.54,0,0,1-4.62.24c-2.52-.4-4.1-2.47-4.87-5.31-1.22-4.56-1.69-8.24-.65-17.21,1.14-9.82,12.12-9.93,18-6S426.81,197.47,426.81,197.47Z" style="fill: rgb(255, 168, 167); transform-origin: 419.232px 200.499px;" id="elsf53hy60ev" class="animable"></path><path d="M413.13,187.35c2.62-.26,5.21-.8,7.84-1a5.1,5.1,0,0,1,1.7.08c2,.55,1.76,2.89,2.08,4.52.55,2.82,1,7.59,2.06,7.61.32,0,1.52-2.07,2.3-2.81a4.13,4.13,0,0,0,.7-2.15c.2-1.16.3-2.35.39-3.53.08-1,.18-2,.18-3a14.08,14.08,0,0,0-.27-3.37,5.89,5.89,0,0,0-1.4-2.52l-.2-.22a13.27,13.27,0,0,0-4.69-3.16,28.33,28.33,0,0,0-7.94-1.73,78,78,0,0,1-8.09-1,.84.84,0,0,0-.47,0,.74.74,0,0,0-.38.6,3.34,3.34,0,0,0,1.35,3.3c-1.81.14-3.89-.8-5.63-1.28a1.14,1.14,0,0,0-.89,0,.88.88,0,0,0-.35.51,3.18,3.18,0,0,0-.05,1.44,8.28,8.28,0,0,0,1.56,4,9.76,9.76,0,0,0,5.4,3.53A15.76,15.76,0,0,0,413.13,187.35Z" style="fill: rgb(38, 50, 56); transform-origin: 415.851px 186.798px;" id="elzij9jbafnpg" class="animable"></path><path d="M415.24,211.16s5.62-1.18,7.58-2.27a6.62,6.62,0,0,0,2.72-2.8,9.35,9.35,0,0,1-1.55,3.3c-1.43,1.92-8.75,3.32-8.75,3.32Z" style="fill: rgb(242, 143, 143); transform-origin: 420.39px 209.4px;" id="ely2fqveaxqa" class="animable"></path><path d="M416.59,196a1.17,1.17,0,0,0,1.12,1.21,1.22,1.22,0,1,0-1.12-1.21Z" style="fill: rgb(38, 50, 56); transform-origin: 417.81px 195.994px;" id="elsx4r067sus" class="animable"></path><path d="M418.39,191.15l2.41,1.39a1.53,1.53,0,0,0-.56-2A1.32,1.32,0,0,0,418.39,191.15Z" style="fill: rgb(38, 50, 56); transform-origin: 419.679px 191.456px;" id="elueh9m2k07l" class="animable"></path><path d="M415.74,204.11l-2.57,1a1.34,1.34,0,0,0,1.75.88A1.5,1.5,0,0,0,415.74,204.11Z" style="fill: rgb(242, 143, 143); transform-origin: 414.498px 205.091px;" id="elmoq263yukoe" class="animable"></path><path d="M406.25,192.18l2.2-1.76a1.3,1.3,0,0,0-1.91-.31A1.57,1.57,0,0,0,406.25,192.18Z" style="fill: rgb(38, 50, 56); transform-origin: 407.218px 191.001px;" id="el651qks3qk2e" class="animable"></path><path d="M407.22,195.67a1.13,1.13,0,1,0,1.13-1.22A1.17,1.17,0,0,0,407.22,195.67Z" style="fill: rgb(38, 50, 56); transform-origin: 408.348px 195.58px;" id="elcu15budkj27" class="animable"></path><polygon points="413.25 194.73 413.12 201.84 409.08 200.92 413.25 194.73" style="fill: rgb(242, 143, 143); transform-origin: 411.165px 198.285px;" id="el42m16w3ubnv" class="animable"></polygon><polyline points="317.31 254.28 323.58 250.66 326.06 247.65 319.8 251.27 317.31 254.28" style="fill: #142579; transform-origin: 321.685px 250.965px;" id="ele82mjdzhu6o" class="animable"></polyline><g id="el3auv0uglln5"><polyline points="317.31 254.28 323.58 250.66 326.06 247.65 319.8 251.27 317.31 254.28" style="opacity: 0.4; transform-origin: 321.685px 250.965px;" class="animable" id="el2wwk3urr3el"></polyline></g><polyline points="334.36 264.12 340.63 260.5 345.86 255.87 339.6 259.48 334.36 264.12" style="fill: #142579; transform-origin: 340.11px 259.995px;" id="el8ea03t7ontw" class="animable"></polyline><g id="elxotzl29nlgg"><polyline points="334.36 264.12 340.63 260.5 345.86 255.87 339.6 259.48 334.36 264.12" style="opacity: 0.4; transform-origin: 340.11px 259.995px;" class="animable" id="elp3v2cjodvm"></polyline></g><path d="M387.62,276.61a13.29,13.29,0,0,1,2.59,6.82A13.43,13.43,0,0,1,387.62,276.61Zm14.57.19c-2.11-14.35-9.82-28.54-19-33.85-4.41-2.55-8.49-2.64-11.76-.73l-5.9,3.4-.33.2a7.48,7.48,0,0,0-.76.48,10.24,10.24,0,0,0-1.36,1.12l-.2.19c-.18.18-.37.39-.54.59s-.43.51-.63.78a14.83,14.83,0,0,0-1.15,1.76c-.18.31-.35.64-.51,1L308.52,222l-6.26,3.61v4l.53.3.5.29V231l-1,.59v2.32l7.57,16,7.48,4.33,2.49-3,6.6,3.95,3.79,6.49,4.18,2.41,5.23-4.64,6.42,3.71,2.16,8.91L359,278.31a58.69,58.69,0,0,0,2,6.69c.07.22.16.45.25.7,3.58,9.4,9.27,17.45,15.69,21.16a16.09,16.09,0,0,0,2.41,1.17,12.56,12.56,0,0,0,1.35.45q.6.16,1.2.27a10.65,10.65,0,0,0,3.82,0l.52-.13a4.68,4.68,0,0,0,.73-.21l.56-.22a3.29,3.29,0,0,0,.57-.27,5.44,5.44,0,0,0,.54-.27l.26-.16a.42.42,0,0,0,.13-.07c1.43-.82,4.95-2.86,5.91-3.4,4.76-2.76,7.84-9.74,7.84-19.61A51.47,51.47,0,0,0,402.19,276.8Z" style="fill: #142579; transform-origin: 352.52px 265.461px;" id="el3teq7smvujm" class="animable"></path><path d="M385.79,288.72c-2.48-1.43-4.48-5.67-4.48-9.47s2-5.73,4.48-4.31,4.47,5.67,4.47,9.48S388.26,290.15,385.79,288.72Zm10.13-8.31c-2.1-14.34-9.81-28.54-19-33.84-4.26-2.46-8.2-2.64-11.4-.95l-.33.2a7.48,7.48,0,0,0-.76.48,10.24,10.24,0,0,0-1.36,1.12l-.2.19c-.18.18-.37.39-.54.59s-.43.51-.63.78a14.83,14.83,0,0,0-1.15,1.76c-.18.31-.35.64-.51,1a24.33,24.33,0,0,0-2,6.09l-55.79-32.22v4l.53.3.5.29V231l-1,.59v2.32l7.57,16,7.48,4.33,2.49-3,6.6,3.95,3.79,6.49,4.18,2.41,5.23-4.64,6.42,3.71,2.16,8.91L359,278.31a58.69,58.69,0,0,0,2,6.69c.07.22.16.45.25.7,3.58,9.4,9.27,17.45,15.69,21.16a16.09,16.09,0,0,0,2.41,1.17,12.56,12.56,0,0,0,1.35.45q.6.16,1.2.27a10.65,10.65,0,0,0,3.82,0l.52-.13a4.68,4.68,0,0,0,.73-.21l.56-.22a3.29,3.29,0,0,0,.57-.27,5.44,5.44,0,0,0,.54-.27l.26-.16a.42.42,0,0,0,.13-.07c4.56-2.88,7.49-9.76,7.49-19.39A53.13,53.13,0,0,0,395.92,280.41Z" style="fill: #142579; transform-origin: 349.385px 267.266px;" id="el5g2rdhxpwgh" class="animable"></path><g id="ellplstqvuo4g"><path d="M390.26,284.41c0,3.81-2,5.74-4.47,4.31s-4.48-5.66-4.48-9.47,2-5.74,4.48-4.31a6.38,6.38,0,0,1,1.83,1.68,13.38,13.38,0,0,0,2.59,6.82A7.88,7.88,0,0,1,390.26,284.41Z" style="opacity: 0.4; transform-origin: 385.785px 281.83px;" class="animable" id="el4niek7ps9sa"></path></g><g id="elx5v0khuuth"><path d="M402.76,284.4c0,9.87-3.08,16.85-7.84,19.61-1,.54-4.48,2.58-5.91,3.4,4.56-2.88,7.49-9.76,7.49-19.39a53.13,53.13,0,0,0-.58-7.61c-2.1-14.34-9.81-28.54-19-33.84-4.26-2.46-8.2-2.64-11.4-.95l5.9-3.4c3.27-1.91,7.35-1.82,11.76.73,9.19,5.31,16.9,19.5,19,33.85A51.47,51.47,0,0,1,402.76,284.4Z" style="fill: rgb(255, 255, 255); opacity: 0.4; transform-origin: 384.14px 274.154px;" class="animable" id="el2vfkhvcaj0h"></path></g><path d="M396.5,288c0,9.63-2.93,16.51-7.49,19.39,1.43-.82,4.95-2.86,5.91-3.4,4.76-2.76,7.84-9.74,7.84-19.61,0-.36,0-.73,0-1.1l-6.26,3.62C396.49,287.29,396.5,287.65,396.5,288Z" style="fill: #142579; transform-origin: 395.885px 295.335px;" id="el38m5qnpfszg" class="animable"></path><g id="eleiy1xcpb18p"><path d="M396.5,288c0,9.63-2.93,16.51-7.49,19.39,1.43-.82,4.95-2.86,5.91-3.4,4.76-2.76,7.84-9.74,7.84-19.61,0-.36,0-.73,0-1.1l-6.26,3.62C396.49,287.29,396.5,287.65,396.5,288Z" style="opacity: 0.1; transform-origin: 395.885px 295.335px;" class="animable" id="eljy6hq8li7jg"></path></g><g id="elqillxcie3nb"><polygon points="358.28 261.92 358.28 263.95 302.26 231.61 303.29 231.01 303.29 230.17 358.28 261.92" style="opacity: 0.15; transform-origin: 330.27px 247.06px;" class="animable" id="el10gsttehu4bd"></polygon></g><g id="el78au9rozo9"><polygon points="358.28 262.76 358.28 263.95 302.26 231.61 303.29 231.01 303.29 231 358.28 262.76" style="opacity: 0.15; transform-origin: 330.27px 247.475px;" class="animable" id="elnbbdhlhj0js"></polygon></g><g id="el36sb3tpj8p1"><path d="M382.64,304a12,12,0,0,1-6-1.79c-9.13-5.27-16.56-20.95-16.56-34.95,0-8.17,2.47-14.27,6.78-16.76,3-1.74,6.55-1.52,10.28.63,9.12,5.27,16.55,21,16.55,35,0,8.16-2.47,14.27-6.78,16.75A8.51,8.51,0,0,1,382.64,304Zm-11.45-53.65a7.56,7.56,0,0,0-3.8,1c-3.93,2.27-6.28,8.22-6.28,15.9,0,13.68,7.2,29,16.06,34.08,3.39,2,6.6,2.18,9.27.64,3.93-2.27,6.28-8.21,6.28-15.89,0-13.69-7.2-29-16.05-34.09A11,11,0,0,0,371.19,250.39Z" style="opacity: 0.15; transform-origin: 376.885px 276.669px;" class="animable" id="elc9zo9gek1c6"></path></g><g id="elinjec060eui"><path d="M360,251.72a24.33,24.33,0,0,0-2,6.09l-55.79-32.22,6.26-3.61Z" style="fill: rgb(255, 255, 255); opacity: 0.4; transform-origin: 331.105px 239.895px;" class="animable" id="elc8kbbbrhsfn"></path></g><path d="M432.51,254.85c2.92-5.53,6.26-17.95,7.92-24.22,2.36-8.9-1.46-14.5-5.8-14.73-2.71.42-11.64,32.89-11.64,32.89-1,.79-14.57,7.68-18.93,9.41a3.42,3.42,0,0,1-2.42,0c-2.09-.76-3.52-.62-5.57-.82-1.61-.16-2.42-.73-2.63-.39a1.84,1.84,0,0,0,.79,2.37,13.14,13.14,0,0,0,2.8,1.22,17.09,17.09,0,0,1-5.41.73c-4.2-.09-5.71,1.73-2.45,6,2,2.66,5.31,3.5,12.7.95,2.12-.74,5-2.17,7.69-3.14,5.54-2,7-2.24,11.22-3.67C426.93,259.37,431.21,257.31,432.51,254.85Z" style="fill: rgb(255, 168, 167); transform-origin: 414.278px 242.848px;" id="elo0zkf6rxqlm" class="animable"></path><path d="M433,215.06c2.55.35,5,.92,6.51,3s2.72,5,1.24,12.95a124.3,124.3,0,0,1-4.54,16.48s-5.94,2.54-12.25-3.9l4.34-16.78S429,215.9,433,215.06Z" style="fill: rgb(69, 90, 100); transform-origin: 432.691px 231.522px;" id="elmbyoppslbs" class="animable"></path></g></g><defs>     <filter id="active" height="200%">         <feMorphology in="SourceAlpha" result="DILATED" operator="dilate" radius="2"></feMorphology>                <feFlood flood-color="#32DFEC" flood-opacity="1" result="PINK"></feFlood>        <feComposite in="PINK" in2="DILATED" operator="in" result="OUTLINE"></feComposite>        <feMerge>            <feMergeNode in="OUTLINE"></feMergeNode>            <feMergeNode in="SourceGraphic"></feMergeNode>        </feMerge>    </filter>    <filter id="hover" height="200%">        <feMorphology in="SourceAlpha" result="DILATED" operator="dilate" radius="2"></feMorphology>                <feFlood flood-color="#ff0000" flood-opacity="0.5" result="PINK"></feFlood>        <feComposite in="PINK" in2="DILATED" operator="in" result="OUTLINE"></feComposite>        <feMerge>            <feMergeNode in="OUTLINE"></feMergeNode>            <feMergeNode in="SourceGraphic"></feMergeNode>        </feMerge>            <feColorMatrix type="matrix" values="0   0   0   0   0                0   1   0   0   0                0   0   0   0   0                0   0   0   1   0 "></feColorMatrix>    </filter></defs></svg>
